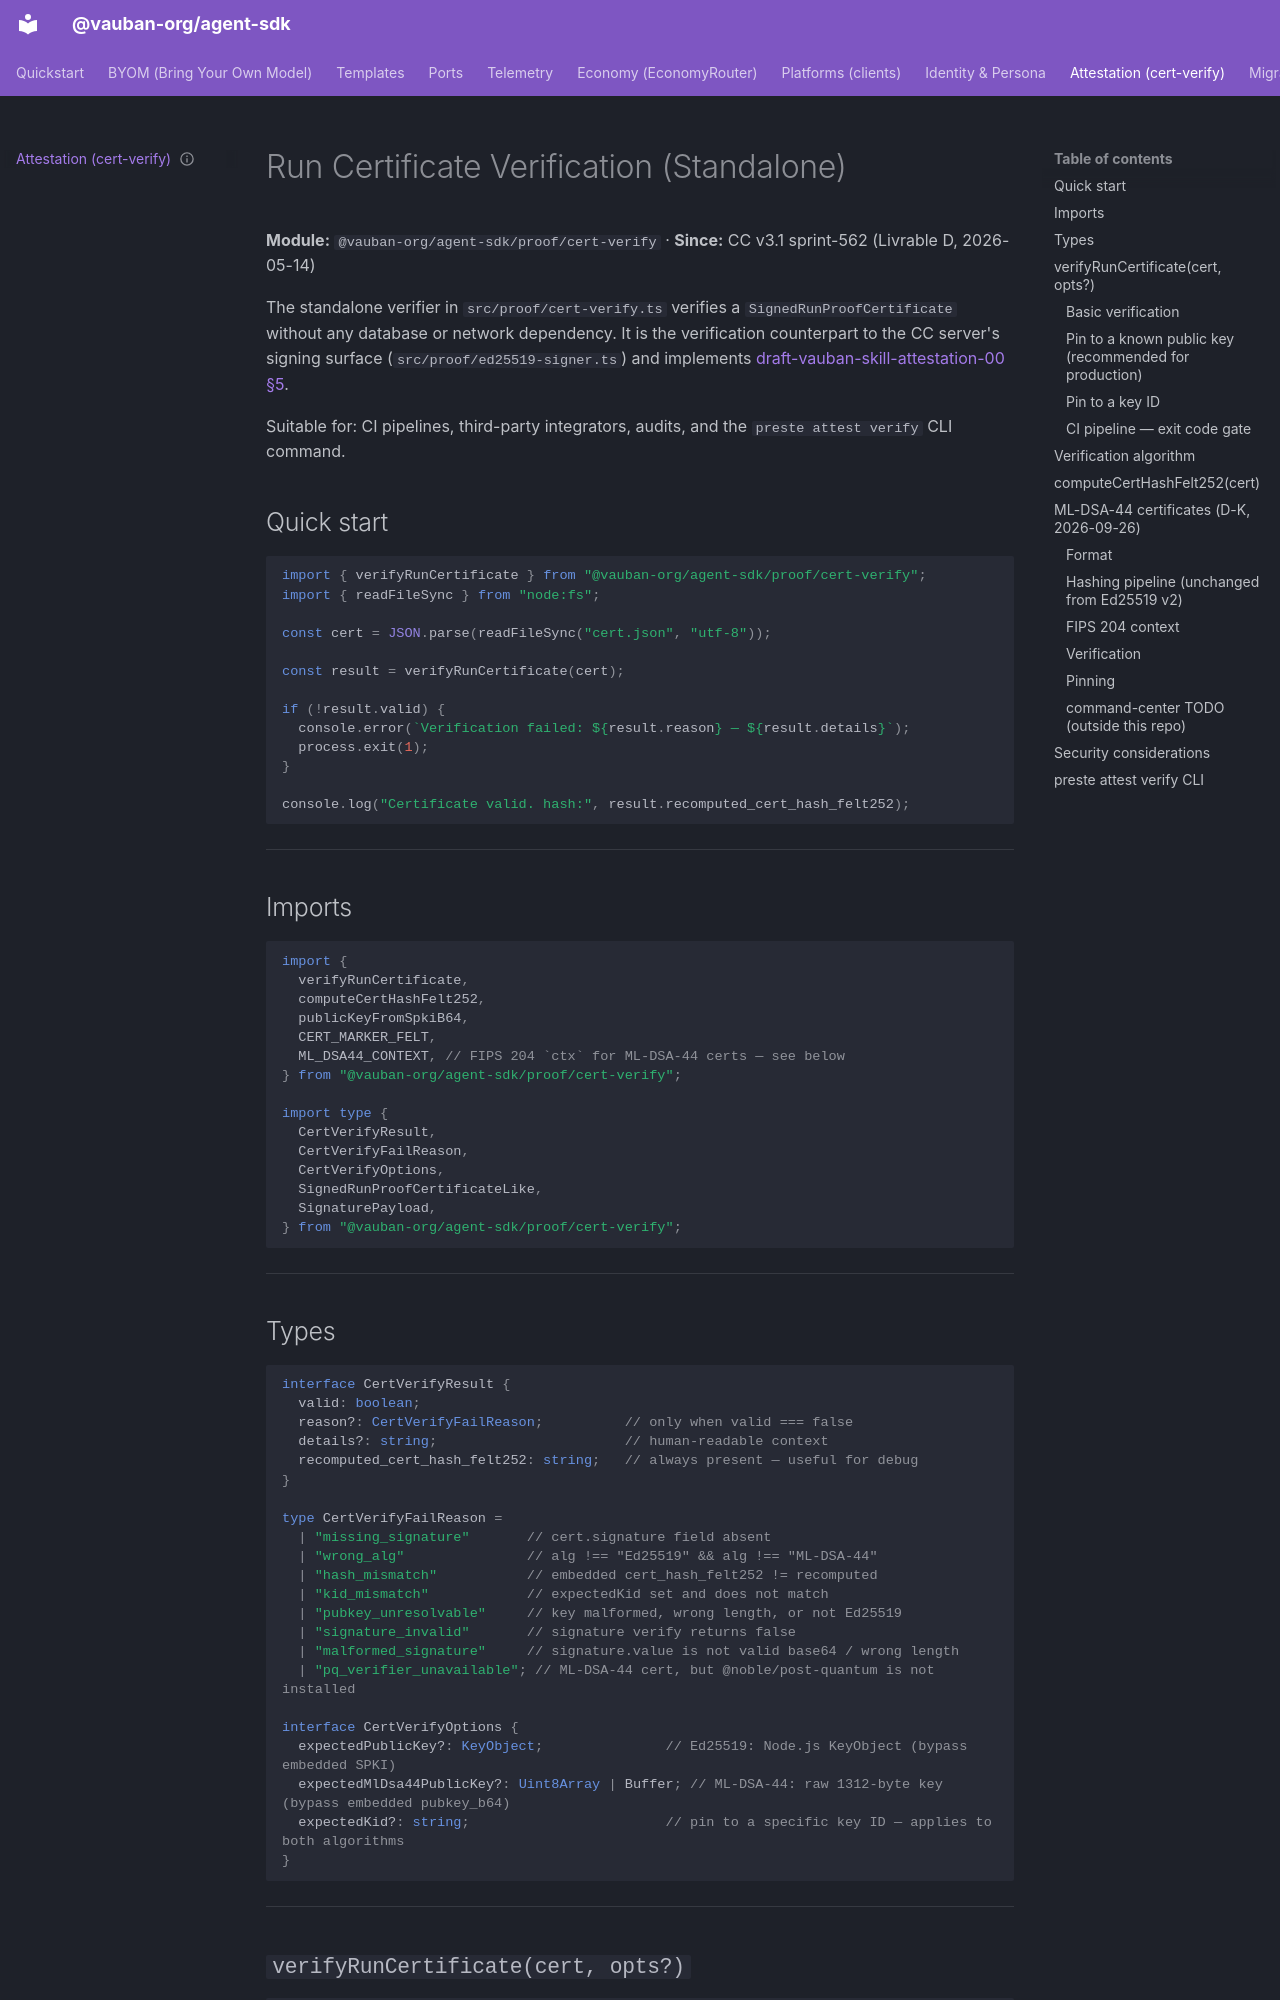

repository: vauban-org/agent-sdk · page: attestation/index.html · generator: mkdocs

---
classification: C0
product: command-center
status: active
owner: founder
review_due: 2026-12-12
source_repo: command-center
---
# Run Certificate Verification (Standalone)

**Module:** `@vauban-org/agent-sdk/proof/cert-verify` · **Since:** CC v3.1 sprint-562 (Livrable D, 2026-05-14)

The standalone verifier in `src/proof/cert-verify.ts` verifies a `SignedRunProofCertificate` without any database or network dependency. It is the verification counterpart to the CC server's signing surface (`src/proof/ed25519-signer.ts`) and implements [draft-vauban-skill-attestation-00 §5](https://datatracker.ietf.org/doc/draft-vauban-skill-attestation/).

Suitable for: CI pipelines, third-party integrators, audits, and the `preste attest verify` CLI command.

## Quick start

```typescript
import { verifyRunCertificate } from "@vauban-org/agent-sdk/proof/cert-verify";
import { readFileSync } from "node:fs";

const cert = JSON.parse(readFileSync("cert.json", "utf-8"));

const result = verifyRunCertificate(cert);

if (!result.valid) {
  console.error(`Verification failed: ${result.reason} — ${result.details}`);
  process.exit(1);
}

console.log("Certificate valid. hash:", result.recomputed_cert_hash_felt252);
```

---

## Imports

```typescript
import {
  verifyRunCertificate,
  computeCertHashFelt252,
  publicKeyFromSpkiB64,
  CERT_MARKER_FELT,
  ML_DSA44_CONTEXT, // FIPS 204 `ctx` for ML-DSA-44 certs — see below
} from "@vauban-org/agent-sdk/proof/cert-verify";

import type {
  CertVerifyResult,
  CertVerifyFailReason,
  CertVerifyOptions,
  SignedRunProofCertificateLike,
  SignaturePayload,
} from "@vauban-org/agent-sdk/proof/cert-verify";
```

---

## Types

```typescript
interface CertVerifyResult {
  valid: boolean;
  reason?: CertVerifyFailReason;          // only when valid === false
  details?: string;                       // human-readable context
  recomputed_cert_hash_felt252: string;   // always present — useful for debug
}

type CertVerifyFailReason =
  | "missing_signature"       // cert.signature field absent
  | "wrong_alg"               // alg !== "Ed25519" && alg !== "ML-DSA-44"
  | "hash_mismatch"           // embedded cert_hash_felt252 != recomputed
  | "kid_mismatch"            // expectedKid set and does not match
  | "pubkey_unresolvable"     // key malformed, wrong length, or not Ed25519
  | "signature_invalid"       // signature verify returns false
  | "malformed_signature"     // signature.value is not valid base64 / wrong length
  | "pq_verifier_unavailable"; // ML-DSA-44 cert, but @noble/post-quantum is not installed

interface CertVerifyOptions {
  expectedPublicKey?: KeyObject;               // Ed25519: Node.js KeyObject (bypass embedded SPKI)
  expectedMlDsa44PublicKey?: Uint8Array | Buffer; // ML-DSA-44: raw 1312-byte key (bypass embedded pubkey_b64)
  expectedKid?: string;                        // pin to a specific key ID — applies to both algorithms
}
```

---

## `verifyRunCertificate(cert, opts?)`

```typescript
function verifyRunCertificate(
  cert: SignedRunProofCertificateLike,
  opts?: CertVerifyOptions
): CertVerifyResult
```

Returns synchronously — all crypto is Node.js built-in `node:crypto`. Never throws on verification failure; only throws when `cert` is not a plain object.

`recomputed_cert_hash_felt252` is always returned regardless of outcome — use it to debug `hash_mismatch` failures without a separate call.
